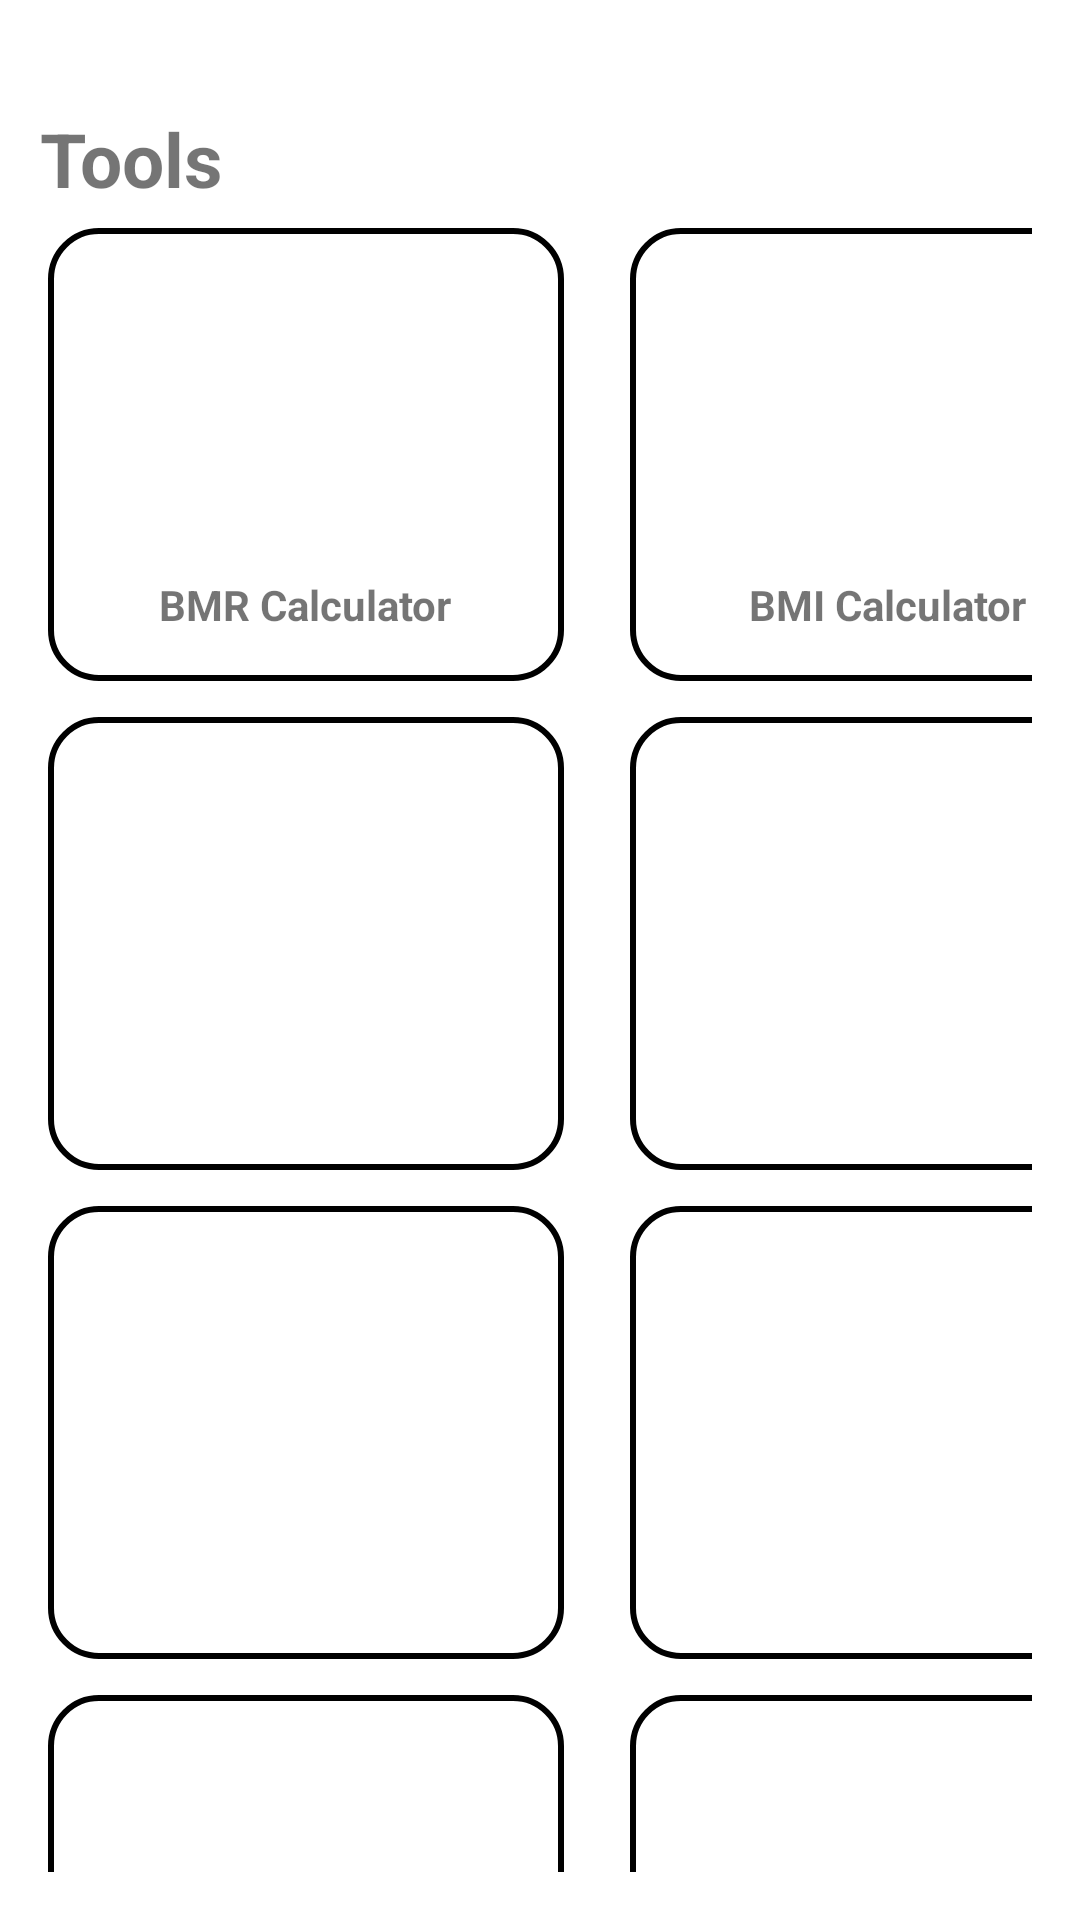

Produce the Android XML layout that renders to this screen, including the resource entries it uses.
<!-- AndroidManifest.xml: application theme Theme.PERSONALTRAINER -->
<!-- res/layout/activity_tools.xml -->
<?xml version="1.0" encoding="utf-8"?>
<androidx.constraintlayout.widget.ConstraintLayout
    xmlns:android="http://schemas.android.com/apk/res/android"
    xmlns:tools="http://schemas.android.com/tools"
    xmlns:app="http://schemas.android.com/apk/res-auto"
    android:id="@+id/calprogress"
    android:layout_width="match_parent"
    android:layout_height="match_parent"
    tools:context=".ui.Tools">

    <TextView
        android:layout_width="wrap_content"
        android:layout_height="wrap_content"
        android:layout_marginTop="36dp"
        android:text="Tools"
        android:textSize="25dp"
        android:textStyle="bold"
        app:layout_constraintEnd_toEndOf="parent"
        app:layout_constraintHorizontal_bias="0.045"
        app:layout_constraintStart_toStartOf="parent"
        app:layout_constraintTop_toTopOf="parent" />

    <GridLayout
        android:layout_width="wrap_content"
        android:layout_height="match_parent"
        android:columnCount="2"
        android:rowCount="2"
        android:orientation="horizontal"
        android:layout_marginTop="60dp"
        app:layout_constraintStart_toStartOf="parent"
        app:layout_constraintEnd_toEndOf="parent"
        android:padding="16dp">

        <LinearLayout
            android:id="@+id/bmrTool"
            android:layout_width="wrap_content"
            android:layout_height="wrap_content"
            android:orientation="vertical"
            android:gravity="center"
            android:padding="16dp"
            android:background="@drawable/rectangular_soft_boarder">

            <ImageView
                android:layout_width="140dp"
                android:layout_height="100dp"
                android:src="@drawable/icon_bmr"/>

            <TextView
                android:layout_width="wrap_content"
                android:layout_height="wrap_content"
                android:text="BMR Calculator"
                android:textStyle="bold"/>
        </LinearLayout>

        <LinearLayout
            android:id="@+id/bmiTool"
            android:layout_width="wrap_content"
            android:layout_height="wrap_content"
            android:orientation="vertical"
            android:gravity="center"
            android:padding="16dp"
            android:layout_marginStart="22dp"
            android:background="@drawable/rectangular_soft_boarder">

            <ImageView
                android:layout_width="140dp"
                android:layout_height="100dp"
                />

            <TextView
                android:layout_width="wrap_content"
                android:layout_height="wrap_content"
                android:text="BMI Calculator"
                android:textStyle="bold"/>
        </LinearLayout>







        <LinearLayout
            android:id="@+id/fatTool"
            android:layout_width="wrap_content"
            android:layout_height="wrap_content"
            android:orientation="vertical"
            android:gravity="center"
            android:padding="16dp"
            android:layout_marginTop="12dp"
            android:background="@drawable/rectangular_soft_boarder">

            <ImageView
                android:layout_width="140dp"
                android:layout_height="100dp"
                />

            <TextView
                android:layout_width="wrap_content"
                android:layout_height="wrap_content"
                android:textStyle="bold"/>
        </LinearLayout>

        <LinearLayout
            android:layout_width="wrap_content"
            android:layout_height="wrap_content"
            android:orientation="vertical"
            android:gravity="center"
            android:padding="16dp"
            android:layout_marginTop="12dp"
            android:layout_marginStart="22dp"
            android:background="@drawable/rectangular_soft_boarder">

            <ImageView
                android:layout_width="140dp"
                android:layout_height="100dp"
                />

            <TextView
                android:layout_width="wrap_content"
                android:layout_height="wrap_content"
                android:text=""
                android:textStyle="bold"/>
        </LinearLayout>









        <LinearLayout

            android:layout_width="wrap_content"
            android:layout_height="wrap_content"
            android:orientation="vertical"
            android:gravity="center"
            android:padding="16dp"
            android:layout_marginTop="12dp"
            android:background="@drawable/rectangular_soft_boarder">

            <ImageView
                android:layout_width="140dp"
                android:layout_height="100dp"
                />

            <TextView
                android:layout_width="wrap_content"
                android:layout_height="wrap_content"
                android:textStyle="bold"/>
        </LinearLayout>

        <LinearLayout
            android:layout_width="wrap_content"
            android:layout_height="wrap_content"
            android:orientation="vertical"
            android:gravity="center"
            android:padding="16dp"
            android:layout_marginTop="12dp"
            android:layout_marginStart="22dp"
            android:background="@drawable/rectangular_soft_boarder">

            <ImageView
                android:layout_width="140dp"
                android:layout_height="100dp"
                />

            <TextView
                android:layout_width="wrap_content"
                android:layout_height="wrap_content"
                android:textStyle="bold"/>
        </LinearLayout>







        <LinearLayout

            android:layout_width="wrap_content"
            android:layout_height="wrap_content"
            android:orientation="vertical"
            android:gravity="center"
            android:padding="16dp"
            android:layout_marginTop="12dp"
            android:background="@drawable/rectangular_soft_boarder">

            <ImageView
                android:layout_width="140dp"
                android:layout_height="100dp"
                />

            <TextView
                android:layout_width="wrap_content"
                android:layout_height="wrap_content"
                android:textStyle="bold"/>
        </LinearLayout>

        <LinearLayout
            android:layout_width="wrap_content"
            android:layout_height="wrap_content"
            android:orientation="vertical"
            android:gravity="center"
            android:padding="16dp"
            android:layout_marginTop="12dp"
            android:layout_marginStart="22dp"
            android:background="@drawable/rectangular_soft_boarder">

            <ImageView
                android:layout_width="140dp"
                android:layout_height="100dp"
                />

            <TextView
                android:layout_width="wrap_content"
                android:layout_height="wrap_content"
                android:textStyle="bold"/>
        </LinearLayout>



    </GridLayout>

  </androidx.constraintlayout.widget.ConstraintLayout>
<!-- resources referenced by this layout -->
<resources>
  <!-- drawable rectangular_soft_boarder (drawable) -->
  <?xml version="1.0" encoding="utf-8"?>
  <shape xmlns:android="http://schemas.android.com/apk/res/android"
      android:shape="rectangle">
  
      <solid android:color="@android:color/transparent" />
  
  
      <stroke
          android:width="2dp"
          android:color="#000000"
          />
  
      <corners android:radius="16dp" />
  </shape>
  <style name="Theme.PERSONALTRAINER" parent="Base.Theme.PERSONALTRAINER" />
  <style name="Base.Theme.PERSONALTRAINER" parent="Theme.MaterialComponents.Light.NoActionBar">
          
          
      </style>
</resources>
